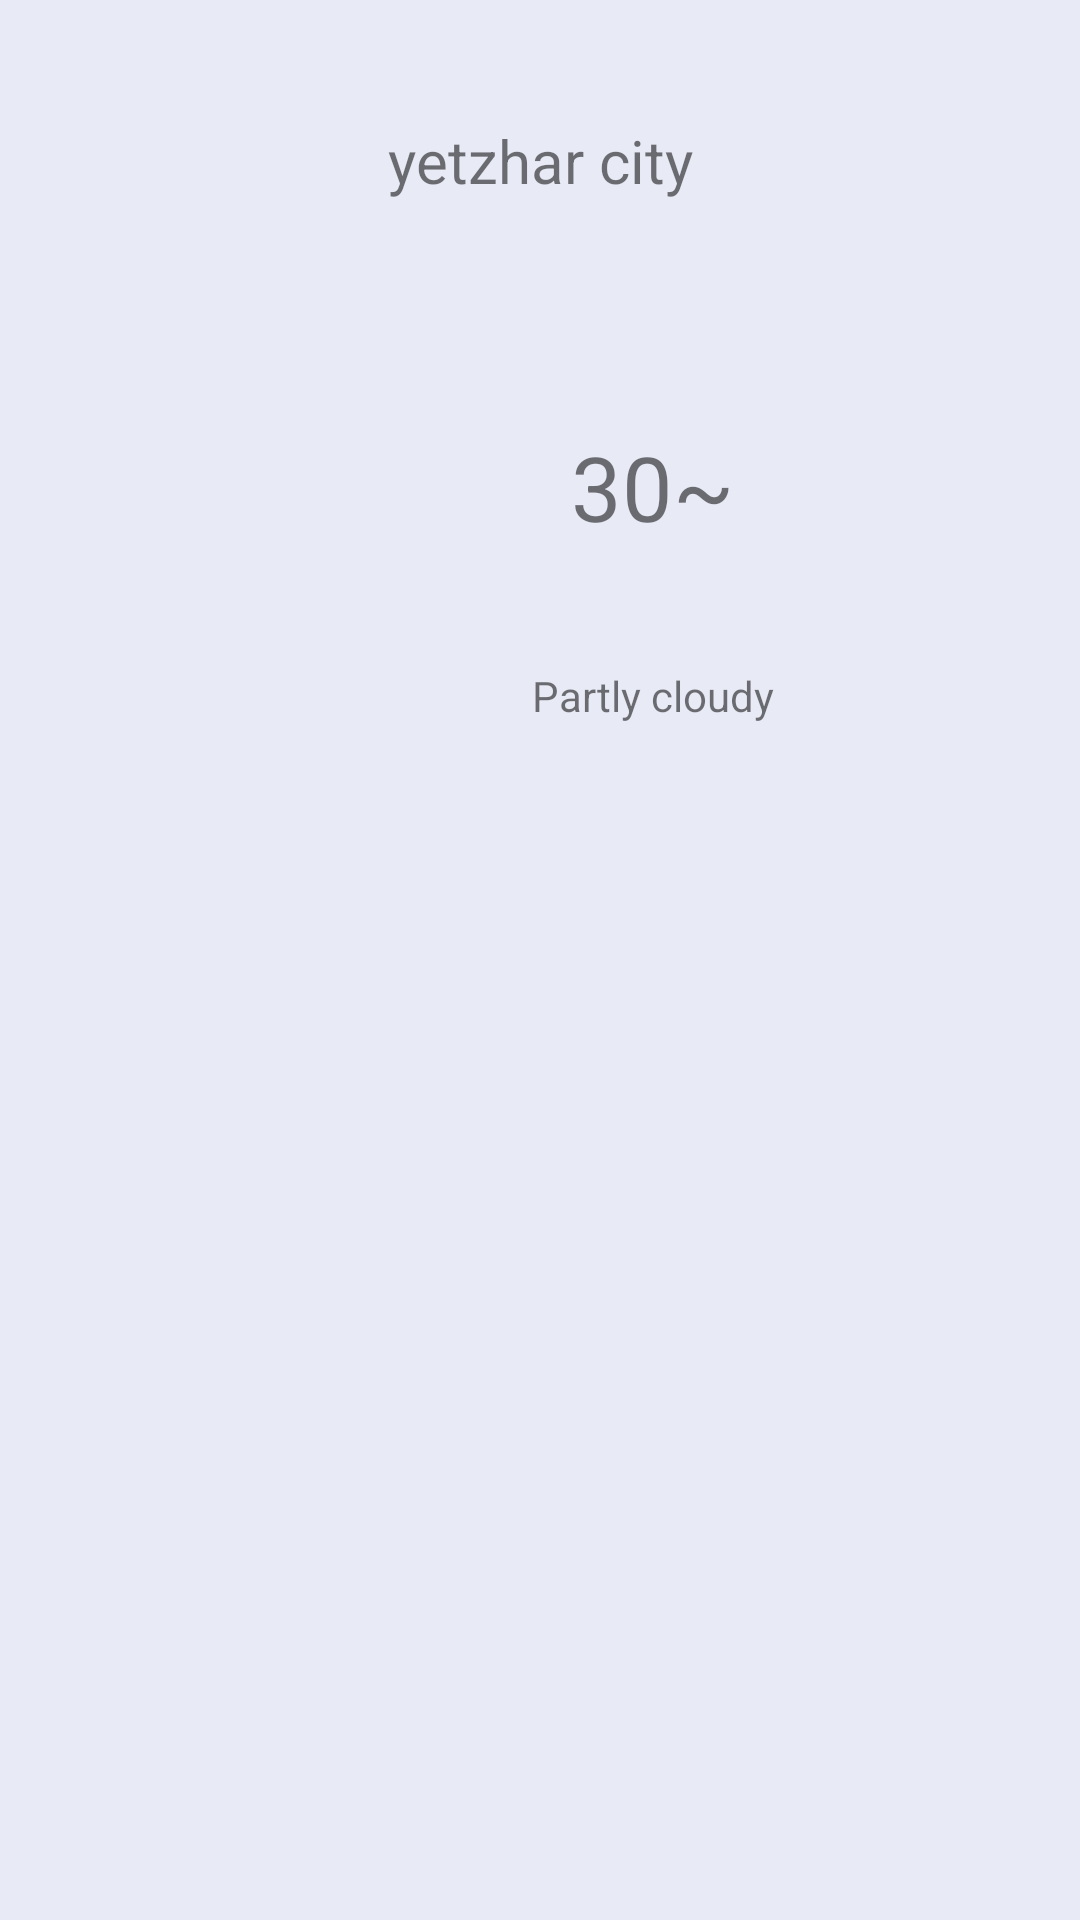

The Android layout XML behind this screen, and the referenced resources:
<!-- AndroidManifest.xml: application theme Theme.WethrApp -->
<!-- res/layout/activity_main.xml -->
<?xml version="1.0" encoding="utf-8"?>
<androidx.constraintlayout.widget.ConstraintLayout xmlns:android="http://schemas.android.com/apk/res/android"

    xmlns:app="http://schemas.android.com/apk/res-auto"
    xmlns:tools="http://schemas.android.com/tools"
    android:layout_width="match_parent"
    android:layout_height="match_parent"
    android:padding="15dp"
    tools:context=".MainActivity"
    android:background="#E8EAF6"
    >

    

    <TextView
        android:id="@+id/currentWeather"
        android:layout_width="wrap_content"
        android:layout_height="wrap_content"
        android:layout_margin="10dp"
        android:padding="15dp"
        android:text="Partly cloudy"
        app:layout_constraintEnd_toEndOf="@+id/temperatureToDay"
        app:layout_constraintStart_toStartOf="@+id/temperatureToDay"
        app:layout_constraintTop_toBottomOf="@+id/temperatureToDay" />

    <TextView
        android:id="@+id/temperatureToDay"
        android:layout_width="wrap_content"
        android:layout_height="wrap_content"
        android:layout_margin="10dp"
        android:padding="15dp"
        android:text="30~"
        android:textSize="30sp"
        app:layout_constraintEnd_toEndOf="@+id/firstRowImg"
        app:layout_constraintHorizontal_bias="0.0"
        app:layout_constraintStart_toStartOf="@+id/firstRowImg"
        app:layout_constraintTop_toBottomOf="@+id/firstRowImg" />

    <ImageView
        android:id="@+id/firstRowImg"
        android:layout_width="wrap_content"
        android:layout_height="wrap_content"
        android:layout_margin="10dp"
        android:padding="15dp"
        android:src="@mipmap/ic_launcher"
        app:layout_constraintEnd_toEndOf="@+id/city"
        app:layout_constraintStart_toStartOf="@+id/city"
        app:layout_constraintTop_toBottomOf="@+id/city" />

    <TextView
        android:id="@+id/city"
        android:layout_width="wrap_content"
        android:layout_height="wrap_content"
        android:layout_margin="15dp"
        android:padding="10dp"
        android:text="yetzhar city"
        android:textSize="20sp"
        app:layout_constraintEnd_toEndOf="parent"
        app:layout_constraintStart_toStartOf="parent"
        app:layout_constraintTop_toTopOf="parent" />

    <androidx.recyclerview.widget.RecyclerView
        android:id="@+id/weatherDaysList"
        android:layout_width="match_parent"
        android:layout_height="0dp"
        android:layout_marginTop="28dp"
        app:layoutManager="androidx.recyclerview.widget.LinearLayoutManager"
        app:layout_constraintBottom_toBottomOf="parent"
        app:layout_constraintEnd_toEndOf="parent"
        app:layout_constraintStart_toStartOf="parent"
        app:layout_constraintTop_toBottomOf="@+id/currentWeather" />

</androidx.constraintlayout.widget.ConstraintLayout>
<!-- resources referenced by this layout -->
<resources>
  <style name="Theme.WethrApp" parent="Theme.MaterialComponents.DayNight.DarkActionBar">
          
          <item name="colorPrimary">@color/purple_500</item>
          <item name="colorPrimaryVariant">@color/purple_700</item>
          <item name="colorOnPrimary">@color/white</item>
          
          <item name="colorSecondary">@color/teal_200</item>
          <item name="colorSecondaryVariant">@color/teal_700</item>
          <item name="colorOnSecondary">@color/black</item>
          
          <item name="android:statusBarColor" tools:targetApi="l">?attr/colorPrimaryVariant</item>
          
      </style>
  <color name="purple_500">#FF6200EE</color>
  <color name="purple_700">#FF3700B3</color>
  <color name="white">#FFFFFFFF</color>
  <color name="teal_200">#FF03DAC5</color>
  <color name="teal_700">#FF018786</color>
  <color name="black">#1C7BC6</color>
</resources>
